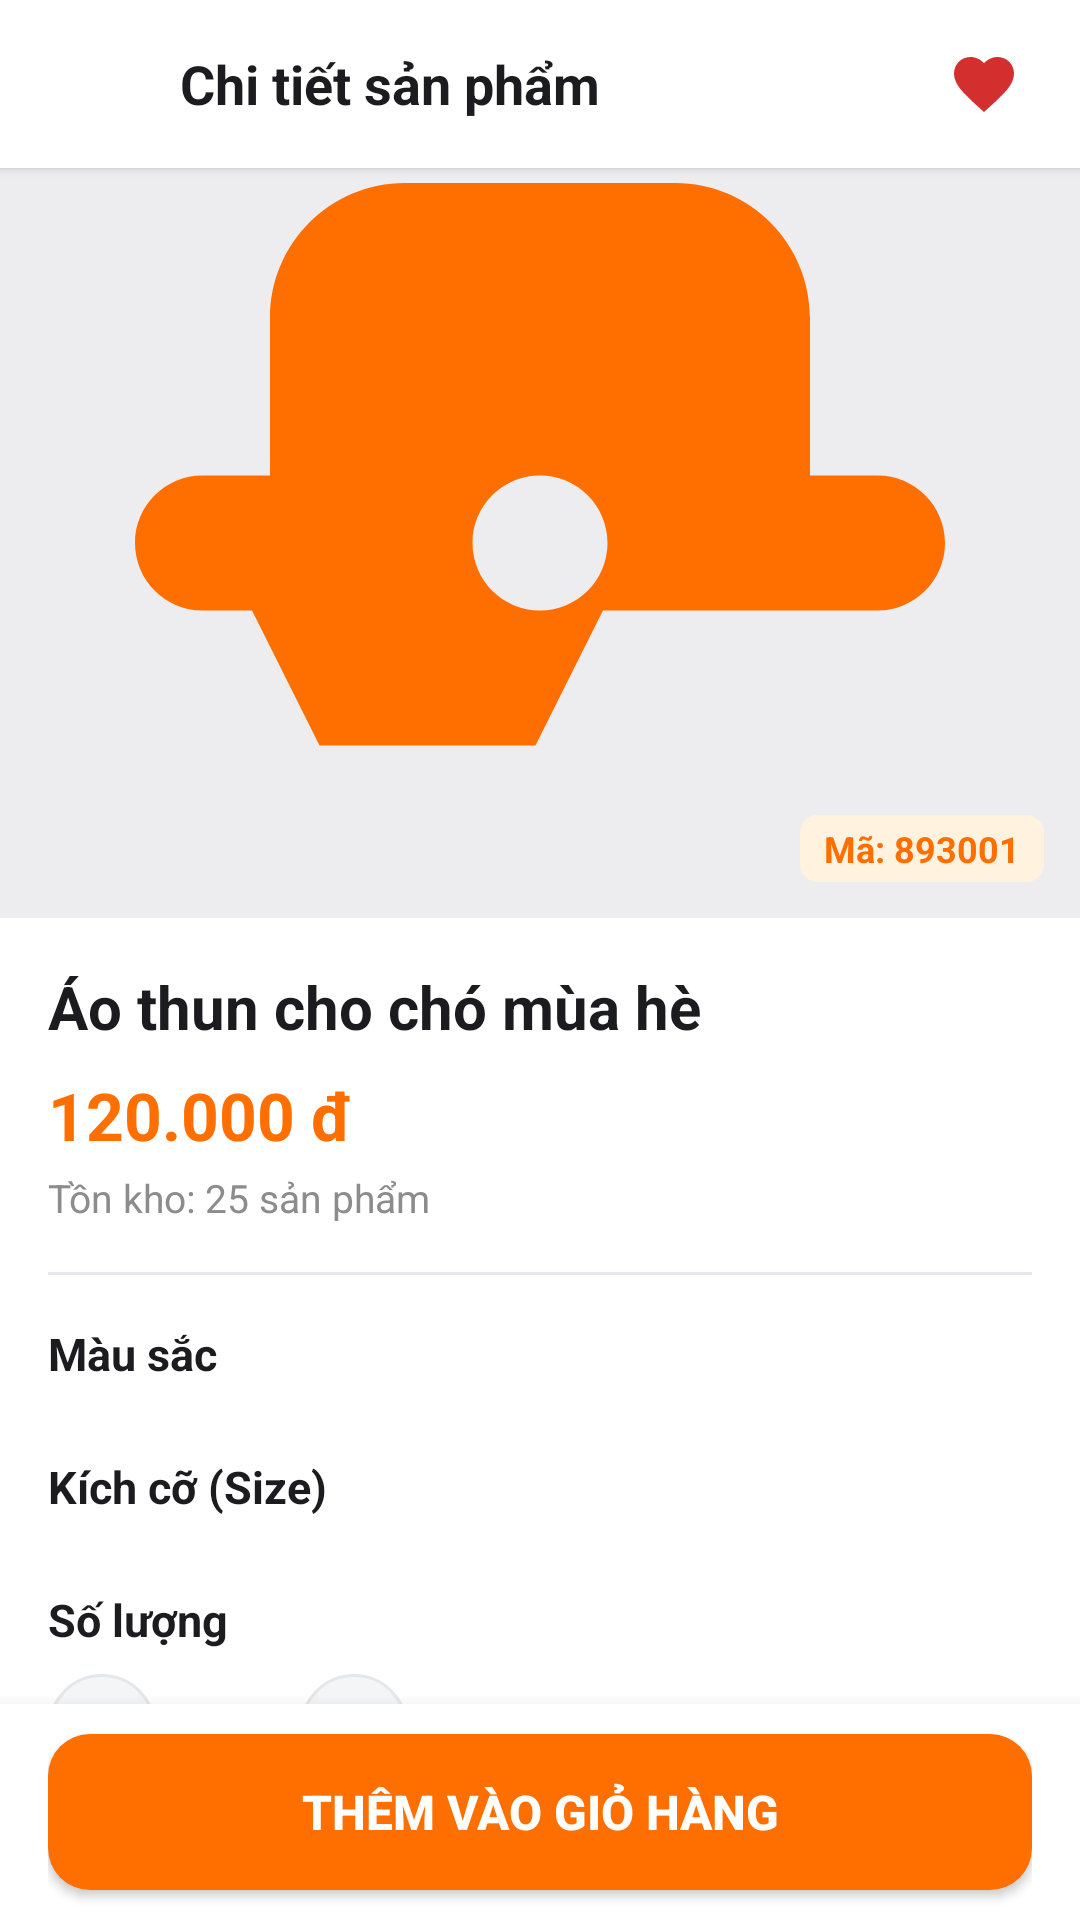

This screen was rendered from an Android layout file. Write that file and the resources it references.
<!-- AndroidManifest.xml: application theme Theme.PetShop -->
<!-- res/layout/activity_chi_tiet_san_pham.xml -->
﻿<?xml version="1.0" encoding="utf-8"?>
<RelativeLayout xmlns:android="http://schemas.android.com/apk/res/android"
    android:fitsSystemWindows="true"
    android:layout_width="match_parent"
    android:layout_height="match_parent"
    android:background="@color/background">

    
    <LinearLayout
        android:id="@+id/topBarChiTiet"
        android:layout_width="match_parent"
        android:layout_height="56dp"
        android:background="@color/white"
        android:elevation="2dp"
        android:gravity="center_vertical"
        android:orientation="horizontal"
        android:paddingHorizontal="16dp">

        <ImageView
            android:id="@+id/btnBackChiTiet"
            android:layout_width="32dp"
            android:layout_height="32dp"
            android:padding="4dp"
            android:src="@drawable/ic_back" />

        <TextView
            android:layout_width="0dp"
            android:layout_height="wrap_content"
            android:layout_marginStart="12dp"
            android:layout_weight="1"
            android:text="Chi tiết sản phẩm"
            android:textColor="@color/text_primary"
            android:textSize="18sp"
            android:textStyle="bold" />

        <ImageView
            android:id="@+id/btnYeuThich"
            android:layout_width="32dp"
            android:layout_height="32dp"
            android:padding="4dp"
            android:src="@drawable/ic_heart" />
    </LinearLayout>

    <androidx.core.widget.NestedScrollView
        android:layout_width="match_parent"
        android:layout_height="match_parent"
        android:layout_above="@id/bottomBarAddToCart"
        android:layout_below="@id/topBarChiTiet">

        <LinearLayout
            android:layout_width="match_parent"
            android:layout_height="wrap_content"
            android:orientation="vertical">

            
            <FrameLayout
                android:layout_width="match_parent"
                android:layout_height="250dp"
                android:background="#EDEDF0">

                <ImageView
                    android:id="@+id/imgChiTietSP"
                    android:layout_width="match_parent"
                    android:layout_height="match_parent"
                    android:scaleType="centerCrop"
                    android:src="@drawable/ic_dog" />

                <TextView
                    android:id="@+id/tvChiTietMaVach"
                    android:layout_width="wrap_content"
                    android:layout_height="wrap_content"
                    android:layout_gravity="bottom|end"
                    android:layout_margin="12dp"
                    android:background="@drawable/bg_badge_tag"
                    android:text="Mã: 893001"
                    android:textColor="@color/primary"
                    android:textSize="12sp"
                    android:textStyle="bold" />
            </FrameLayout>

            <LinearLayout
                android:layout_width="match_parent"
                android:layout_height="wrap_content"
                android:background="@color/white"
                android:orientation="vertical"
                android:padding="16dp">

                <TextView
                    android:id="@+id/tvChiTietTenSP"
                    android:layout_width="match_parent"
                    android:layout_height="wrap_content"
                    android:text="Áo thun cho chó mùa hè"
                    android:textColor="@color/text_primary"
                    android:textSize="20sp"
                    android:textStyle="bold" />

                <TextView
                    android:id="@+id/tvChiTietGiaSP"
                    android:layout_width="wrap_content"
                    android:layout_height="wrap_content"
                    android:layout_marginTop="8dp"
                    android:text="120.000 đ"
                    android:textColor="@color/primary"
                    android:textSize="22sp"
                    android:textStyle="bold" />

                <TextView
                    android:id="@+id/tvChiTietTonKho"
                    android:layout_width="wrap_content"
                    android:layout_height="wrap_content"
                    android:layout_marginTop="4dp"
                    android:text="Tồn kho: 25 sản phẩm"
                    android:textColor="@color/text_muted"
                    android:textSize="13sp" />

                <View
                    android:layout_width="match_parent"
                    android:layout_height="1dp"
                    android:layout_marginVertical="16dp"
                    android:background="@color/border" />

                
                <TextView
                    android:layout_width="wrap_content"
                    android:layout_height="wrap_content"
                    android:text="Màu sắc"
                    android:textColor="@color/text_primary"
                    android:textSize="15sp"
                    android:textStyle="bold" />

                <LinearLayout
                    android:id="@+id/layoutMauSacChips"
                    android:layout_width="match_parent"
                    android:layout_height="wrap_content"
                    android:layout_marginTop="8dp"
                    android:orientation="horizontal" />

                
                <TextView
                    android:layout_width="wrap_content"
                    android:layout_height="wrap_content"
                    android:layout_marginTop="16dp"
                    android:text="Kích cỡ (Size)"
                    android:textColor="@color/text_primary"
                    android:textSize="15sp"
                    android:textStyle="bold" />

                <LinearLayout
                    android:id="@+id/layoutSizeChips"
                    android:layout_width="match_parent"
                    android:layout_height="wrap_content"
                    android:layout_marginTop="8dp"
                    android:orientation="horizontal" />

                
                <TextView
                    android:layout_width="wrap_content"
                    android:layout_height="wrap_content"
                    android:layout_marginTop="16dp"
                    android:text="Số lượng"
                    android:textColor="@color/text_primary"
                    android:textSize="15sp"
                    android:textStyle="bold" />

                <LinearLayout
                    android:layout_width="wrap_content"
                    android:layout_height="wrap_content"
                    android:layout_marginTop="8dp"
                    android:gravity="center_vertical"
                    android:orientation="horizontal">

                    <TextView
                        android:id="@+id/btnChiTietGiam"
                        android:layout_width="36dp"
                        android:layout_height="36dp"
                        android:background="@drawable/bg_chip_unselected"
                        android:gravity="center"
                        android:text="-"
                        android:textColor="@color/text_primary"
                        android:textSize="18sp"
                        android:textStyle="bold" />

                    <TextView
                        android:id="@+id/tvChiTietSoLuong"
                        android:layout_width="48dp"
                        android:layout_height="wrap_content"
                        android:gravity="center"
                        android:text="1"
                        android:textColor="@color/text_primary"
                        android:textSize="16sp"
                        android:textStyle="bold" />

                    <TextView
                        android:id="@+id/btnChiTietTang"
                        android:layout_width="36dp"
                        android:layout_height="36dp"
                        android:background="@drawable/bg_chip_unselected"
                        android:gravity="center"
                        android:text="+"
                        android:textColor="@color/text_primary"
                        android:textSize="18sp"
                        android:textStyle="bold" />
                </LinearLayout>

                <View
                    android:layout_width="match_parent"
                    android:layout_height="1dp"
                    android:layout_marginVertical="16dp"
                    android:background="@color/border" />

                
                <TextView
                    android:layout_width="wrap_content"
                    android:layout_height="wrap_content"
                    android:text="Mô tả sản phẩm"
                    android:textColor="@color/text_primary"
                    android:textSize="15sp"
                    android:textStyle="bold" />

                <TextView
                    android:id="@+id/tvChiTietMoTa"
                    android:layout_width="match_parent"
                    android:layout_height="wrap_content"
                    android:layout_marginTop="8dp"
                    android:lineSpacingExtra="4dp"
                    android:text="Chất vải cotton thoáng mát, thấm hút mồ hôi tốt cho cún cưng vận động cả ngày hè."
                    android:textColor="@color/text_secondary"
                    android:textSize="14sp" />

            </LinearLayout>
        </LinearLayout>
    </androidx.core.widget.NestedScrollView>

    
    <LinearLayout
        android:id="@+id/bottomBarAddToCart"
        android:layout_width="match_parent"
        android:layout_height="72dp"
        android:layout_alignParentBottom="true"
        android:background="@color/white"
        android:elevation="8dp"
        android:gravity="center"
        android:paddingHorizontal="16dp">

        <Button
            android:id="@+id/btnThemVaoGioHang"
            android:layout_width="match_parent"
            android:layout_height="52dp"
            android:background="@drawable/bg_button_primary"
            android:text="Thêm vào giỏ hàng"
            android:textColor="@color/white"
            android:textSize="16sp"
            android:textStyle="bold" />
    </LinearLayout>

</RelativeLayout>
<!-- resources referenced by this layout -->
<resources>
  <color name="background">#F7F8FA</color>
  <color name="border">#E4E7EB</color>
  <color name="primary">#FF6F00</color>
  <color name="text_muted">#8C8C8C</color>
  <color name="text_primary">#1C1B1F</color>
  <color name="text_secondary">#595959</color>
  <color name="white">#FFFFFFFF</color>
  <!-- drawable bg_badge_tag (drawable) -->
  ﻿<shape xmlns:android="http://schemas.android.com/apk/res/android" android:shape="rectangle">
      <solid android:color="@color/primary_subtle"/>
      <corners android:radius="6dp"/>
      <padding android:left="8dp" android:right="8dp" android:top="3dp" android:bottom="3dp"/>
  </shape>
  <!-- drawable bg_button_primary (drawable) -->
  ﻿<shape xmlns:android="http://schemas.android.com/apk/res/android" android:shape="rectangle">
      <solid android:color="@color/primary"/>
      <corners android:radius="14dp"/>
  </shape>
  <!-- drawable bg_chip_unselected (drawable) -->
  ﻿<shape xmlns:android="http://schemas.android.com/apk/res/android" android:shape="rectangle">
      <solid android:color="#F4F5F7"/>
      <stroke android:width="1dp" android:color="@color/border"/>
      <corners android:radius="20dp"/>
  </shape>
  <!-- drawable ic_dog (drawable) -->
  ﻿<vector xmlns:android="http://schemas.android.com/apk/res/android"
      android:width="24dp"
      android:height="24dp"
      android:viewportWidth="24"
      android:viewportHeight="24">
      <path
          android:fillColor="#FFFF6F00"
          android:pathData="M4.5,10.5C3.67,10.5 3,11.17 3,12s0.67,1.5 1.5,1.5h1.1l1.5,3h4.8l1.5,-3h6.1c0.83,0 1.5,-0.67 1.5,-1.5s-0.67,-1.5 -1.5,-1.5H18V7c0,-1.66 -1.34,-3 -3,-3h-6C7.34,4 6,5.34 6,7v3.5H4.5zM12,13.5c-0.83,0 -1.5,-0.67 -1.5,-1.5s0.67,-1.5 1.5,-1.5 1.5,0.67 1.5,1.5 -0.67,1.5 -1.5,1.5z"/>
  </vector>
  <!-- drawable ic_heart (drawable) -->
  ﻿<vector xmlns:android="http://schemas.android.com/apk/res/android"
      android:width="24dp"
      android:height="24dp"
      android:viewportWidth="24"
      android:viewportHeight="24">
      <path
          android:fillColor="#FFD32F2F"
          android:pathData="M12,21.35l-1.45,-1.32C5.4,15.36 2,12.28 2,8.5 2,5.42 4.42,3 7.5,3c1.74,0 3.41,0.81 4.5,2.09C13.09,3.81 14.76,3 16.5,3 19.58,3 22,5.42 22,8.5c0,3.78 -3.4,6.86 -8.55,11.54L12,21.35z"/>
  </vector>
  <style name="Theme.PetShop" parent="Theme.Material3.DayNight.NoActionBar">
          <item name="colorPrimary">@color/primary</item>
          <item name="colorPrimaryVariant">@color/primary_dark</item>
          <item name="colorOnPrimary">@color/white</item>
          <item name="colorSecondary">@color/accent</item>
          <item name="android:statusBarColor">@color/surface</item>
          <item name="android:windowLightStatusBar">true</item>
          <item name="android:windowBackground">@color/background</item>
          <item name="android:fitsSystemWindows">true</item>
      </style>
  <color name="primary_subtle">#FFF3E0</color>
  <color name="primary_dark">#E65100</color>
  <color name="accent">#00897B</color>
  <color name="surface">#FFFFFF</color>
</resources>
